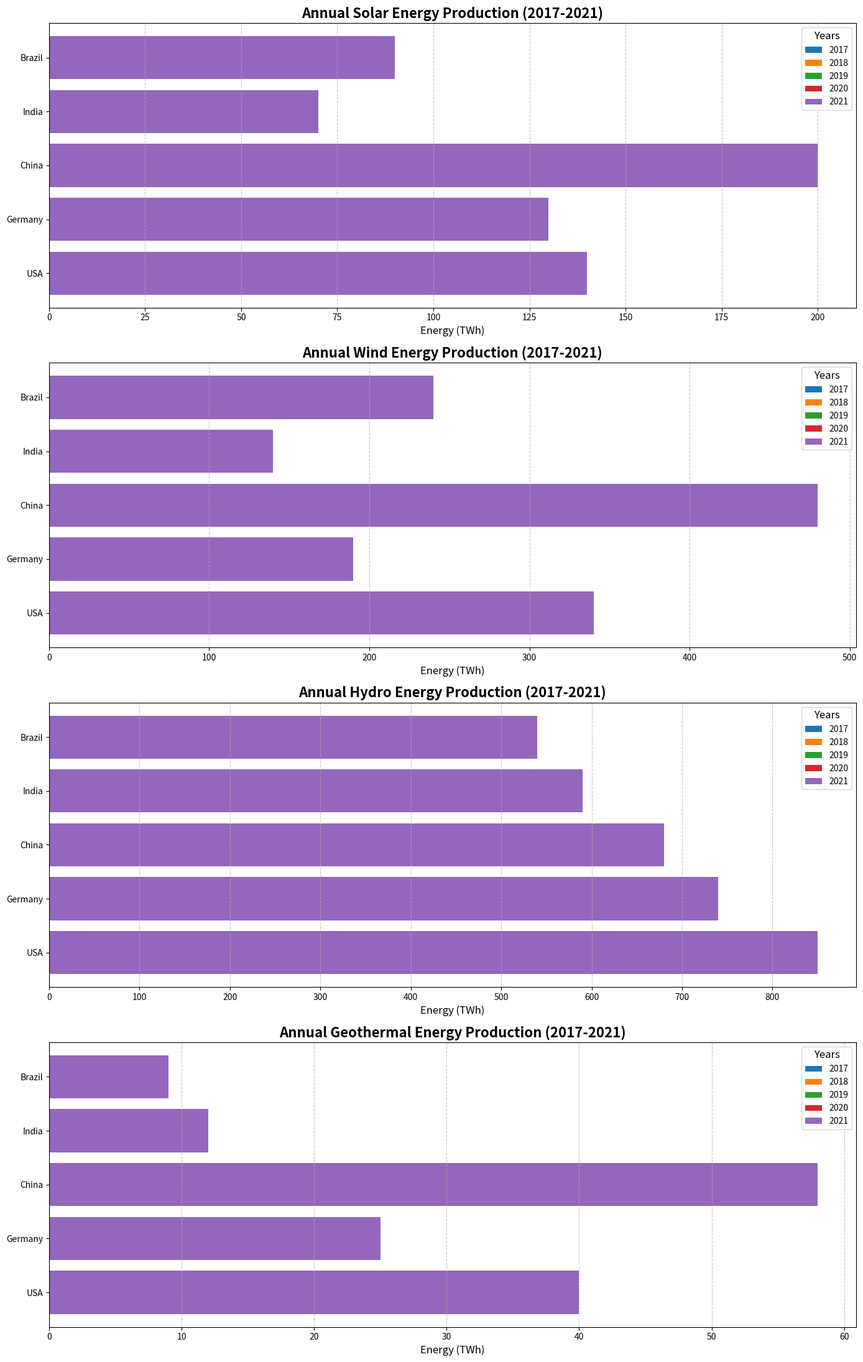

Source code (Python):
import matplotlib.pyplot as plt
import numpy as np

countries = ['USA', 'Germany', 'China', 'India', 'Brazil']
years = ['2017', '2018', '2019', '2020', '2021']
solar_energy = np.array([
    [100, 110, 120, 130, 140], 
    [90, 100, 110, 120, 130], 
    [150, 160, 170, 180, 200], 
    [50, 55, 60, 65, 70], 
    [70, 75, 80, 85, 90]
])
wind_energy = np.array([
    [300, 310, 320, 330, 340], 
    [150, 160, 170, 180, 190], 
    [400, 420, 440, 460, 480], 
    [100, 110, 120, 130, 140], 
    [200, 210, 220, 230, 240]
])
hydro_energy = np.array([
    [800, 810, 820, 830, 850], 
    [700, 710, 720, 730, 740], 
    [600, 620, 640, 660, 680], 
    [550, 560, 570, 580, 590], 
    [500, 510, 520, 530, 540]
])
geothermal_energy = np.array([
    [20, 25, 30, 35, 40], 
    [15, 18, 20, 22, 25], 
    [50, 52, 54, 56, 58], 
    [8, 9, 10, 11, 12], 
    [5, 6, 7, 8, 9]
])

# Update the figure to accommodate an additional subplot
fig, axes = plt.subplots(4, 1, figsize=(14, 22))
fig.subplots_adjust(hspace=0.4)

# Horizontal Bar chart for Solar Energy
for i in range(len(years)):
    axes[0].barh(
        countries, solar_energy[:, i], label=years[i]
    )
axes[0].set_title('Annual Solar Energy Production (2017-2021)', fontsize=16, fontweight='bold')
axes[0].set_xlabel('Energy (TWh)', fontsize=12)
axes[0].legend(title='Years', fontsize=10, loc='upper right', bbox_to_anchor=(1, 1), title_fontsize='12')
axes[0].grid(axis='x', linestyle='--', alpha=0.7)

# Horizontal Bar chart for Wind Energy
for i in range(len(years)):
    axes[1].barh(
        countries, wind_energy[:, i], label=years[i]
    )
axes[1].set_title('Annual Wind Energy Production (2017-2021)', fontsize=16, fontweight='bold')
axes[1].set_xlabel('Energy (TWh)', fontsize=12)
axes[1].legend(title='Years', fontsize=10, loc='upper right', bbox_to_anchor=(1, 1), title_fontsize='12')
axes[1].grid(axis='x', linestyle='--', alpha=0.7)

# Horizontal Bar chart for Hydro Energy
for i in range(len(years)):
    axes[2].barh(
        countries, hydro_energy[:, i], label=years[i]
    )
axes[2].set_title('Annual Hydro Energy Production (2017-2021)', fontsize=16, fontweight='bold')
axes[2].set_xlabel('Energy (TWh)', fontsize=12)
axes[2].legend(title='Years', fontsize=10, loc='upper right', bbox_to_anchor=(1, 1), title_fontsize='12')
axes[2].grid(axis='x', linestyle='--', alpha=0.7)

# Horizontal Bar chart for Geothermal Energy
for i in range(len(years)):
    axes[3].barh(
        countries, geothermal_energy[:, i], label=years[i]
    )
axes[3].set_title('Annual Geothermal Energy Production (2017-2021)', fontsize=16, fontweight='bold')
axes[3].set_xlabel('Energy (TWh)', fontsize=12)
axes[3].legend(title='Years', fontsize=10, loc='upper right', bbox_to_anchor=(1, 1), title_fontsize='12')
axes[3].grid(axis='x', linestyle='--', alpha=0.7)

# Adjust layout for better visibility
plt.tight_layout()

# Display the plot
plt.show()
